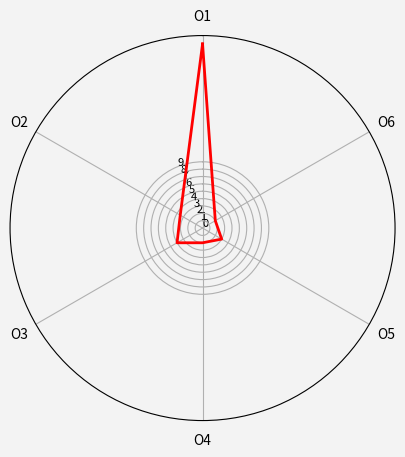

Reproduce this figure in Python.
import numpy as np
import matplotlib.pyplot as plt


params = ['O1', 'O2', 'O3', 'O4', 'O5', 'O6']
results = [25, 3.5, 4, 2, 3, 2]

theta = np.linspace(start=0, stop=2*np.pi, num=len(results), endpoint=False)
theta = np.concatenate((theta, [theta[0]]))
results = np.append(results, results[0])
fig = plt.figure(figsize=(5, 5), facecolor='#f3f3f3')
ax = fig.add_subplot(111, projection='polar')
ax.plot(theta, results, linewidth=2, color="red")
ax.set_thetagrids(range(0, 360, int(360 / len(params))), (params))
plt.yticks(np.arange(0, 10, 1.0), fontsize=8)
ax.set(facecolor='#f3f3f3')
ax.set_theta_offset(np.pi / 2)

pl = ax.yaxis.get_gridlines()
for line in pl:
    line.get_path()._interpolation_steps = 5

plt.show()